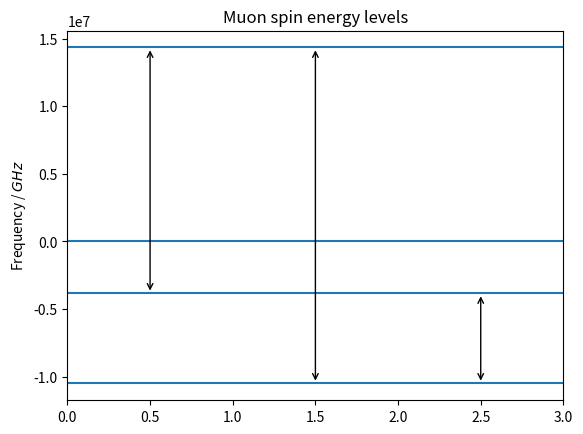
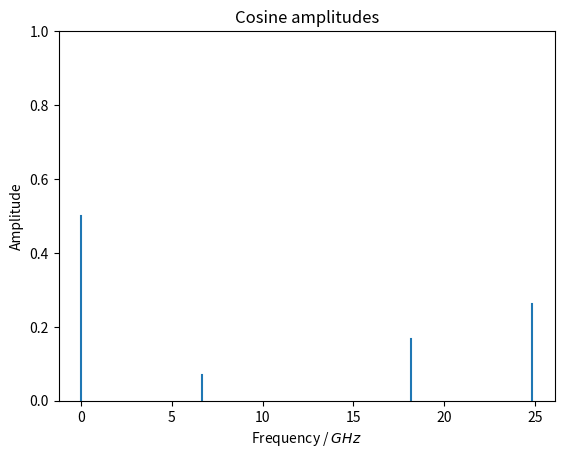
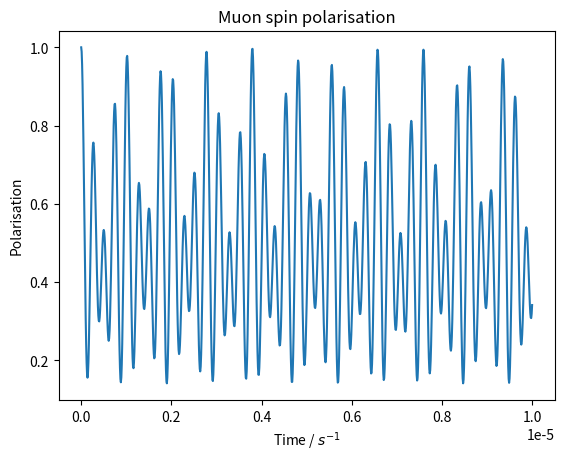

Reproduce these figures in Python, in order.
import numpy as np
from numpy.linalg import eigh
from scipy.constants import hbar, mu_0
from matplotlib import pyplot as plt

FLUORINE_19_GYROMAGNETIC_RATIO = 251.662e6
MUON_GYROMAGNETIC_RATIO_OVER_2_PI = 136e6

def adj(a):
    return a.conj().T

def tp(*args):
    result = args[0]
    for t in args[1:]:
        result = np.kron(result, t)
    return result

I = np.eye(2)
S = (hbar/2)*np.array([
    [
        [0, 1],
        [1, 0]
    ],
    [
        [0, -1j],
        [1j, 0]
    ],
    [
        [1, 0],
        [0, -1],
    ]
])

DISTANCE = 0.06e-9
C = (
    mu_0 *
    FLUORINE_19_GYROMAGNETIC_RATIO *
    MUON_GYROMAGNETIC_RATIO_OVER_2_PI / (2*DISTANCE**3)
)

H = C*(
    sum(tp(S[i], S[i], I) for i in range(3)) - 3*tp(S[2], S[2], I)
    + sum(tp(S[i], I, S[i]) for i in range(3)) - 3*tp(S[2], I, S[2])
    # + sum(tp(I, S[i], S[i]) for i in range(3)) - 3*tp(I, S[2], S[2]) / 8
)
energies, M = eigh(H)
N = len(energies)

sigma_x = np.array([
    [0, 1],
    [1, 0]
])

sigma_z = np.array([
    [1, 0],
    [0, -1]
])

ts = np.arange(0, 1e-5, 1e-8)

transition_amplitude_matrix = (
    2 * (np.abs(adj(M) @ tp(sigma_x, I, I) @ M)**2)
    + np.abs(adj(M) @ tp(sigma_z, I, I) @ M)**2
) / 3 / 8

frequency_matrix = np.abs(np.tile(energies, (N, 1)).T - np.tile(energies, (N, 1))) / hbar

D = sum(
    transition_amplitude_matrix[i, j] * np.cos(frequency_matrix[i, j]*ts)
    for i in range(N) for j in range(N)
)

rounded_frequencies = np.round(energies / hbar)
frequency_levels = set(rounded_frequencies)

transitions = set()

for i in range(N):
    for j in range(N):
        if transition_amplitude_matrix[i, j] > 1e-8:
            a = rounded_frequencies[i]
            b = rounded_frequencies[j]
            if a > b:
                a, b = b, a
            if a != b:
                transitions.add((a, b))

for f in frequency_levels:
    plt.axhline(f, 0, len(transitions))

x = 0.5
for (a, b) in transitions:
    # plt.arrow(x, a, 0, b-a)
    plt.annotate('', (x, a), (x, b), arrowprops={'arrowstyle': '<->'})
    x += 1

plt.title('Muon spin energy levels')
plt.xlim(0, len(transitions))
plt.ylabel('Frequency / $GHz$')
plt.figure()

cos_amplitudes = {}

for i in range(N):
    for j in range(N):
        cos_amplitudes[frequency_matrix[i, j].round()] = \
            cos_amplitudes.get(frequency_matrix[i, j].round(), 0) + transition_amplitude_matrix[i, j]

for (f, a) in cos_amplitudes.items():
    plt.axvline(f * 1e-6, 0, a)

plt.title('Cosine amplitudes')
plt.xlabel('Frequency / $GHz$')
plt.ylabel('Amplitude')
plt.figure()

plt.title('Muon spin polarisation')
plt.plot(ts, D)
# plt.ylim(-1, 1)
plt.xlabel('Time / $s^{-1}$')
plt.ylabel('Polarisation')
plt.show()